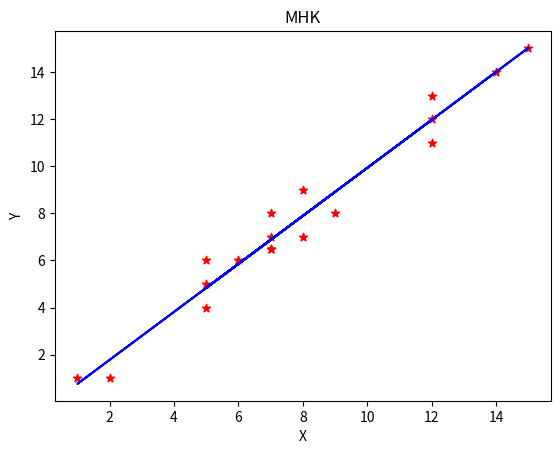

Generate this figure with matplotlib:
import numpy as np
import matplotlib.pyplot as plt

X = [14, 8, 5, 7, 12, 2, 1, 8, 15, 12, 12, 7, 5, 9, 6, 7, 7, 5]
print('Исходный массив X')
print(X)

N = len(X)

Y = [14, 9, 6, 7, 11, 1, 1, 7, 15, 13, 12, 6.5, 5, 8, 6, 6.5, 8, 4]
print('Исходный массив Y')
print(Y)

Sx = sum(X)
Sy = sum(Y)
Sxx = np.dot(X,X)
Sxy = np.dot(X,Y)

a = (N * Sxy - Sx * Sy) / (N * Sxx - Sx * Sx)
b = (Sy - a * Sx) / N
print('y = ', a, '*x+', b)

YY = []

for x in X:
    YY.append(float(a * x + b))

Z = (np.array(Y) - np.array(YY))**2
SS = sum(Z)
print('SS = ', SS)

plt.title('MHK')
plt.xlabel('X')
plt.ylabel('Y')

plt.scatter(X,Y,c = 'r', marker = '*')

plt.plot(X, YY, 'b')

plt.show()
